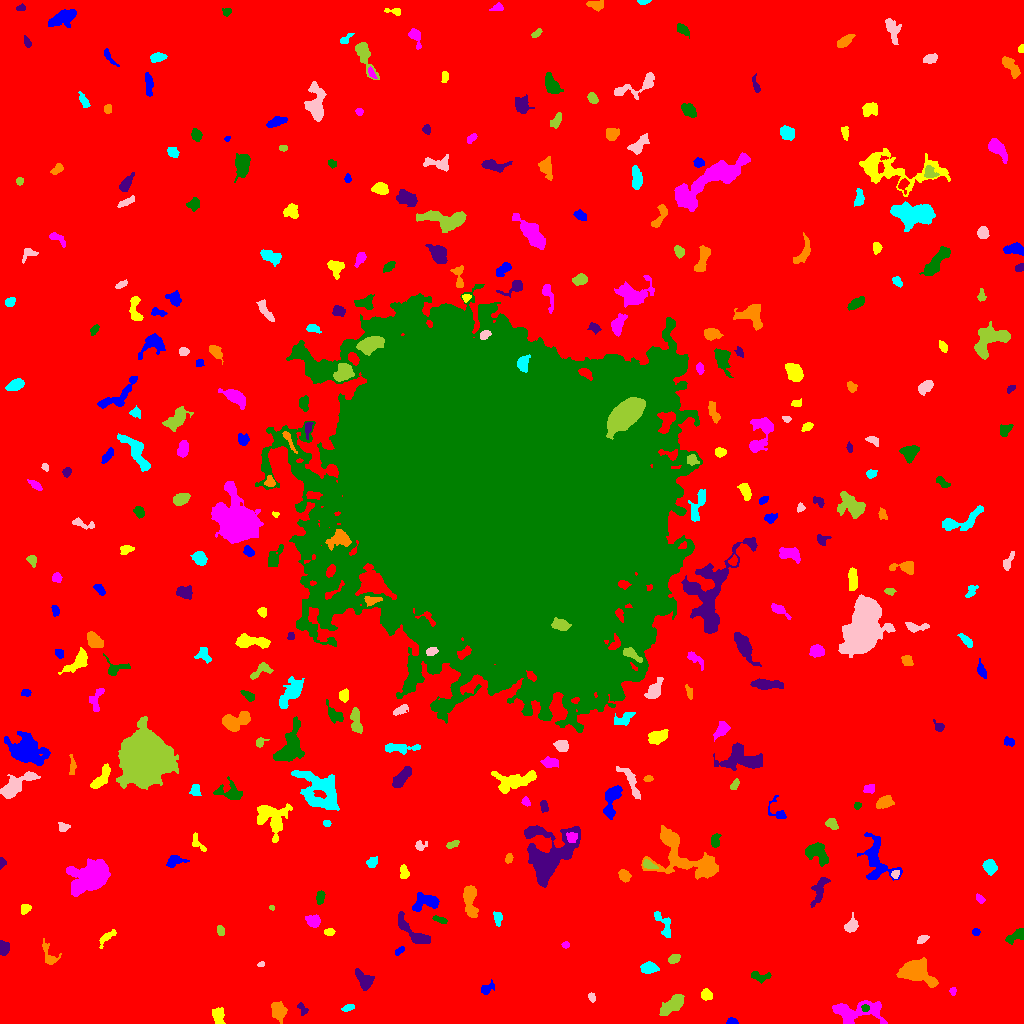

The table this chart was drawn from, first rows:
ID, X, Y, A, B, theta, total_flux, mu_max, mu_median, mu_mean, R_fwhm, R_e, R10, R90, x_start, x_end, y_start, y_end, area, greylevel
0, 516.7, 512.2, 304.8, 302, -0.9597, 1796241, 12.0, 2.0, 2.129, 122.8, 238.5, 91.11, 386.2, 0, 1023, 0, 1023, 843575, 2.129
1, 732.3, 1.536, 2.093, 1.357, -0.04917, 220.0, 11.0, 2.0, 3.235, 2.394, 1.954, 0.7979, 3.29, 726, 738, 0, 6, 68, 9.235
2, 218.5, 7.37, 4.904, 3.083, -1.434, 324.0, 4.0, 2.0, 1.831, 6.232, 4.618, 1.596, 6.747, 212, 225, 0, 16, 177, 6.831
3, 854.9, 10.74, 13.98, 5.492, 0.0684, 2402, 10.0, 3.0, 3.667, 8.195, 7.632, 2.877, 12.24, 832, 887, 0, 23, 655, 8.667
4, 865.2, 15.68, 1.819, 1.635, -0.9305, 139.0, 7.0, 2.0, 2.482, 2.257, 2.111, 0.7979, 3.523, 861, 869, 12, 19, 56, 12.48
5, 302.1, 14.92, 3.521, 2.018, -0.9927, 161.0, 4.0, 2.0, 1.851, 4.26, 3.038, 1.128, 4.549, 297, 308, 8, 21, 87, 6.851
6, 278, 12.51, 4.309, 3.437, -1.163, 753.0, 7.0, 3.0, 3.073, 5.557, 4.787, 1.871, 7.569, 271, 287, 0, 22, 245, 8.073
7, 348, 15.63, 3.443, 1.483, 0.3058, 176.0, 5.0, 2.0, 2.228, 3.192, 2.877, 1.128, 4.334, 341, 354, 12, 19, 79, 7.228
8, 591.2, 26.71, 2.205, 1.343, -1.137, 101.0, 4.0, 1.0, 1.603, 3.141, 2.111, 0.7979, 3.385, 588, 595, 21, 31, 63, 7.603
9, 673, 19.38, 6.969, 3.009, 0.6426, 1157, 10.0, 3.0, 3.464, 5.293, 5.323, 1.954, 8.903, 659, 684, 8, 29, 334, 8.464
10, 535.9, 32.52, 2.243, 1.746, -0.2167, 128.0, 6.0, 2.0, 1.855, 2.459, 2.326, 0.7979, 3.909, 531, 540, 28, 36, 69, 7.855
11, 486.7, 34.85, 4.083, 2.219, 0.584, 199.0, 4.0, 1.0, 1.631, 4.184, 3.241, 1.128, 5.382, 481, 494, 29, 44, 122, 7.631
12, 705.7, 29.1, 2.609, 2.328, -1.418, 224.0, 7.0, 1.5, 1.898, 2.185, 2.932, 0.9772, 5.015, 701, 712, 23, 35, 118, 7.898
13, 952.8, 32.18, 1.907, 1.662, -1.563, 129.0, 5.0, 2.0, 2.481, 2.821, 2.257, 0.7979, 3.478, 949, 956, 28, 36, 52, 7.481
14, 758.9, 47.41, 5.416, 2.318, -0.1313, 315.0, 6.0, 2.0, 2.158, 3.868, 3.568, 1.262, 5.863, 751, 771, 40, 52, 146, 7.158
15, 363.6, 43.77, 5.411, 3.125, -0.9033, 808.0, 6.0, 3.0, 3.298, 7.136, 5.015, 2.034, 7.611, 355, 374, 33, 55, 245, 8.298
16, 915.6, 51.63, 8.077, 4.833, -0.4285, 4010, 19.0, 5.0, 6.236, 6.555, 6.747, 2.646, 11.67, 896, 938, 36, 66, 643, 11.24
17, 649, 55.22, 3.672, 2.26, 0.02107, 288.0, 5.0, 1.0, 1.609, 3.785, 3.568, 1.262, 5.836, 640, 659, 50, 62, 179, 7.609
18, 260.7, 59.29, 1.729, 1.23, 0.3892, 100.0, 5.0, 3.0, 2.632, 2.523, 1.784, 0.5642, 2.877, 257, 264, 57, 62, 38, 7.632
19, 674.7, 64.83, 2.727, 1.914, 0.5144, 147.0, 3.0, 2.0, 1.441, 4.068, 2.877, 1.128, 4.334, 668, 680, 60, 69, 102, 7.441
20, 164.1, 78.55, 4.457, 3.751, -1.183, 2467, 19.0, 6.5, 7.567, 6.024, 5.14, 2.034, 8.292, 155, 173, 69, 90, 326, 12.57
21, 398.6, 72.27, 2.758, 1.378, 0.6275, 79.0, 3.0, 1.0, 1.197, 2.764, 2.257, 0.7979, 3.613, 395, 404, 68, 77, 66, 7.197
22, 107.5, 86.67, 5.984, 1.911, 0.7424, 230.0, 4.0, 2.0, 1.691, 4.754, 3.742, 1.493, 5.89, 99, 116, 75, 94, 136, 6.691
23, 565.6, 78.68, 1.703, 1.347, 0.2516, 71.0, 4.0, 1.0, 1.42, 2.585, 1.871, 0.5642, 3.09, 561, 569, 75, 82, 50, 8.42
24, 1016, 87.67, 5.948, 2.511, 0.4964, 442.0, 6.0, 2.0, 2.511, 5.078, 4.222, 1.596, 6.482, 1005, 1023, 79, 95, 176, 7.511
25, 3.309, 74.46, 3.303, 1.911, -1.4, 181.0, 4.0, 1.0, 1.351, 4.334, 3.141, 1.128, 4.886, 0, 9, 68, 83, 134, 7.351
26, 49.01, 67.71, 6.871, 3.02, -1.16, 398.0, 5.0, 2.0, 2.117, 4.442, 4.107, 1.493, 6.794, 42, 61, 59, 85, 188, 7.117
27, 663.1, 100.3, 8.28, 3.023, -1.071, 501.0, 6.0, 2.0, 2.33, 5.47, 4.82, 1.784, 7.181, 654, 670, 86, 112, 215, 8.33
28, 922.4, 83.79, 3.068, 1.335, 0.5604, 105.0, 3.0, 1.0, 1.25, 3.29, 2.585, 0.9772, 3.989, 917, 929, 80, 88, 84, 7.25
29, 220.3, 93.24, 2.423, 1.535, -1.362, 90.0, 3.0, 1.0, 1.184, 2.821, 2.394, 0.7979, 3.868, 217, 224, 88, 98, 76, 7.184
30, 646.7, 91.5, 2.296, 2.076, -7.590819414434248e-12, 130.0, 3.0, 2.0, 1.688, 3.909, 2.821, 1.128, 4.146, 643, 652, 87, 96, 77, 7.688
31, 975.7, 91.5, 1.84, 1.5, 0.0, 74.0, 3.0, 1.0, 1.298, 2.877, 2.185, 0.7979, 3.29, 972, 980, 88, 95, 57, 7.298
32, 329.4, 91.5, 2.377, 1.514, 0.0, 94.0, 3.0, 1.0, 1.27, 3.09, 2.459, 0.9772, 3.827, 324, 335, 88, 95, 74, 7.27
33, 313.5, 102.6, 3.488, 2.854, -0.2426, 474.0, 6.0, 3.0, 2.944, 5.47, 4.029, 1.493, 6.257, 305, 320, 96, 109, 161, 7.944
34, 439.4, 103.7, 3.872, 1.281, -0.2897, 104.0, 3.0, 1.0, 1.209, 3.038, 2.585, 0.9772, 4.222, 432, 447, 100, 108, 86, 7.209
35, 412.6, 91.06, 12.29, 3.217, -0.7271, 958.0, 6.0, 2.0, 2.582, 7.421, 5.944, 2.394, 9.305, 398, 430, 80, 112, 371, 7.582
36, 469.6, 124.7, 8.411, 2.991, -1.473, 1130, 9.0, 3.0, 3.21, 5.323, 5.382, 2.034, 8.921, 463, 478, 106, 138, 352, 8.21
37, 497.6, 105.4, 3.369, 1.973, -1.499, 315.0, 6.0, 3.0, 2.917, 4.549, 3.29, 1.382, 4.983, 493, 502, 97, 112, 108, 7.917
38, 851.4, 97.69, 3.544, 2.681, 0.9242, 561.0, 8.0, 3.0, 3.506, 4.886, 3.742, 1.493, 5.944, 844, 858, 91, 111, 160, 8.506
39, 271.2, 115.7, 1.309, 1.107, -0.3662, 45.0, 4.0, 1.0, 1.552, 2.111, 1.493, 0.5642, 2.459, 269, 274, 113, 118, 29, 8.552
40, 575.2, 119.1, 2.123, 1.484, 1.347, 113.0, 5.0, 1.0, 1.527, 2.459, 2.257, 0.7979, 3.568, 572, 579, 113, 124, 74, 7.527
41, 427.8, 121.2, 7.218, 3.374, 0.1951, 596.0, 7.0, 1.0, 1.863, 3.909, 4.37, 1.596, 7.777, 412, 439, 112, 131, 320, 7.862
42, 25.34, 114.7, 2.501, 2.107, 0.9784, 105.0, 3.0, 1.0, 1.117, 2.932, 2.585, 0.9772, 4.297, 21, 31, 109, 119, 94, 7.117
43, 979.9, 124.3, 2.397, 1.353, -0.7798, 88.0, 3.0, 1.0, 1.275, 2.985, 2.257, 0.7979, 3.613, 976, 985, 120, 130, 69, 7.275
44, 320, 126.1, 3.483, 2.006, 1.482, 222.0, 5.0, 2.0, 2.114, 3.241, 3.241, 1.262, 5.078, 316, 325, 119, 133, 105, 8.114
45, 819.2, 133.3, 8.346, 2.732, 1.2, 488.0, 4.0, 2.0, 1.891, 7.291, 5.323, 2.111, 8.137, 810, 830, 116, 146, 258, 6.891
46, 624.0, 148, 2.951, 2.214, -0.8762, 278.0, 5.0, 2.0, 2.155, 4.146, 3.192, 1.262, 5.109, 618, 631, 141, 154, 129, 8.155
47, 990, 156.6, 3.376, 2.903, -0.9638, 537.0, 7.0, 3.0, 3.034, 4.478, 3.989, 1.493, 6.358, 982, 997, 148, 164, 177, 8.034
48, 895.2, 149.1, 2.095, 1.676, 0.8425, 169.0, 6.0, 2.0, 2.641, 3.038, 2.326, 0.7979, 3.785, 891, 899, 145, 153, 64, 10.64
49, 648, 158.7, 2.78, 1.728, -0.5097, 121.0, 4.0, 1.0, 1.186, 3.432, 2.764, 0.9772, 4.334, 643, 658, 155, 164, 102, 10.19
50, 143.0, 162.7, 2.556, 2.087, 1.43, 195.0, 4.0, 2.0, 2.294, 4.478, 2.985, 1.128, 4.442, 139, 147, 157, 168, 85, 8.294
51, 174.3, 162.3, 4.128, 2.442, 0.2479, 577.0, 9.0, 3.0, 3.497, 4.068, 3.7, 1.382, 5.971, 166, 189, 156, 168, 165, 8.497
52, 404.1, 150.6, 3.468, 2.186, -1.442, 316.0, 5.0, 3.0, 2.796, 4.478, 3.385, 1.382, 5.232, 400, 409, 145, 159, 113, 7.796
53, 91.2, 147.2, 10.07, 6.712, 0.338, 5197, 15.0, 4.0, 4.945, 8.686, 9.288, 3.568, 15.26, 66, 110, 127, 165, 1051, 9.945
54, 816.9, 171.1, 6.085, 4.248, -0.7125, 1010, 7.0, 3.0, 2.936, 6.358, 5.809, 2.257, 9.027, 805, 828, 157, 181, 344, 7.936
55, 1.018, 159.2, 2.318, 1.049, 1.439, 57.0, 4.0, 1.0, 0.9344, 2.257, 1.784, 0.5642, 2.985, 0, 6, 154, 166, 61, 6.934
56, 508.9, 164.9, 2.268, 1.444, 1.146, 138.0, 4.0, 2.0, 1.971, 3.432, 2.326, 0.9772, 3.613, 505, 513, 160, 170, 70, 7.971
57, 372.1, 161, 2.954, 2.261, 0.7606, 322.0, 6.0, 3.0, 3.038, 4.297, 3.29, 1.262, 5.171, 366, 377, 156, 167, 106, 8.038
58, 419.4, 177.5, 2.271, 1.547, -1.335, 74.0, 3.0, 1.0, 0.8043, 2.585, 2.257, 0.7979, 3.613, 415, 427, 173, 183, 92, 6.804
59, 452.2, 179.1, 3.561, 1.531, 0.409, 184.0, 4.0, 2.0, 2.19, 4.297, 2.985, 1.128, 4.514, 446, 459, 175, 183, 84, 7.19
... 298 more rows
